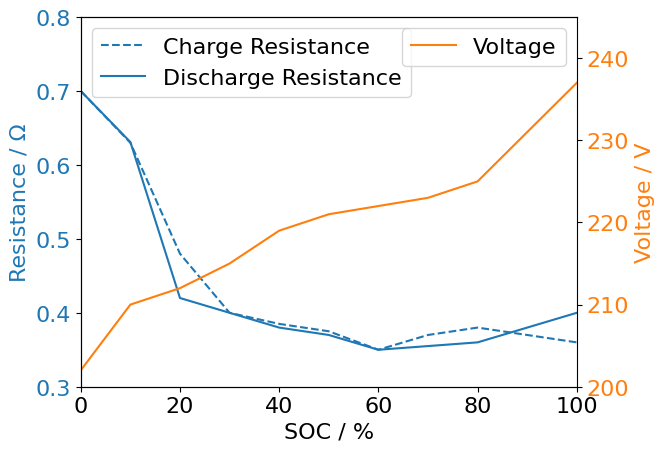

Reproduce this figure in Python. (Note: this script raises an exception after producing the figure.)
import math

import matplotlib.pyplot as plt
import numpy as np
from scipy.interpolate import interp1d
plt.rcParams['font.family'] = 'Times New Roman'
plt.rcParams['font.size'] = 16

class BatteryPlot:
    def __init__(self, soc=0.6, capacity=1540 * 360, time_step=1e-3):
        # 电池容量为1.54KWh，换算成W*s = J
        self.soc = soc  # 电池SoC
        self.soc_ref = 0.6
        self.i_b = 0  # 电流
        self.p_b = 0  # 功率
        self.capacity = capacity  # 容量
        self.time_step = time_step  # 步长

        self.soc_x = np.linspace(0, 1, num=11)  # 用于坐标表示的SoC，并非电池SoC
        self.Res_charge = np.array([0.7, 0.63, 0.48, 0.4, 0.385, 0.375, 0.35, 0.37, 0.38, 0.37, 0.36])
        self.Res_discharge = np.array([0.7, 0.631, 0.42, 0.4, 0.38, 0.37, 0.35, 0.355, 0.36, 0.38, 0.4])
        self.Voltage = np.array([202, 210, 212, 215, 219, 221, 222, 223, 225, 231, 237])

        # 插值函数
        self.Res_charge_f = interp1d(self.soc_x, self.Res_charge, kind='cubic')
        self.Res_discharge_f = interp1d(self.soc_x, self.Res_discharge, kind='cubic')
        self.Voltage_f = interp1d(self.soc_x, self.Voltage, kind='cubic')

    def plot(self):
        fig, ax = plt.subplots()

        # 设置左侧Y轴（对应电阻曲线）刻度标签颜色与电阻曲线颜色一致
        color_resistance = '#1f77b4'
        ax.plot(self.soc_x * 100, self.Res_charge, "--", color=color_resistance)
        ax.plot(self.soc_x * 100, self.Res_discharge, "-", color=color_resistance)
        ax.set_ylabel('Resistance / Ω', color=color_resistance)
        ax.tick_params(axis='y', labelcolor=color_resistance)
        ax.set_xlabel('SOC / %')
        ax.spines['right'].set_visible(False)
        ax.legend(['Charge Resistance', 'Discharge Resistance'], loc=2)

        z_ax = ax.twinx()  # 创建与轴群ax共享x轴的轴群z_ax

        # 设置右侧Y轴（对应电压曲线）刻度标签颜色与电压曲线颜色一致
        color_voltage = '#ff7f0e'
        z_ax.plot(self.soc_x * 100, self.Voltage, color=color_voltage)
        z_ax.set_ylabel('Voltage / V', color=color_voltage)
        z_ax.tick_params(axis='y', labelcolor=color_voltage)
        z_ax.legend(["Voltage"], loc=1)

        plt.xlim(0, 100)
        ax.set_ylim(0.3, 0.8)
        z_ax.set_ylim(200, 245)
        fig.savefig('../Figures/Battery_Paras.png', dpi=1200)
        plt.show()

    def output(self, u_b=0, p_b=0, charge=True):

        if charge:
            Res = self.Res_charge_f(self.soc)
        else:
            Res = self.Res_discharge_f(self.soc)
        u_oc = self.Voltage_f(self.soc)
        self.p_b = p_b
        # self.p_b = u_b * self.i_b
        self.i_b = (u_oc - math.sqrt(u_oc ** 2 - 4 * Res * self.p_b)) / (2 * Res)
        dSoC = self.i_b * self.time_step / self.capacity
        self.soc = self.soc - dSoC

        # 更新开路电压
        u_oc = self.Voltage_f(self.soc)
        print(f"电池电流：{self.i_b} 开路电压：{u_oc} SoC：{self.soc} 功率：{self.p_b} SoC变化：{dSoC}")
        return self.i_b, u_oc, self.soc, self.p_b


class BatterySimple:
    def __init__(self, soc=0.6, capacity=1540 * 360):
        self.soc = soc  # 电池SoC
        self.soc_ref = 0.6
        self.capacity_total = capacity
        self.capacity = self.capacity_total * self.soc

    def work(self, power=0):
        # 输出的功率作用在容量上
        self.capacity -= power
        # SoC不能超过上下限
        if self.capacity >= self.capacity_total:
            self.capacity = self.capacity_total
            power = 0
        if self.capacity <= 0:
            self.capacity = 0
            power = 0
        soc_ = self.capacity / self.capacity_total
        soc_diff = soc_ - self.soc
        self.soc = soc_
        soc_err = self.soc - self.soc_ref
        return soc_diff, soc_err, power


def main():
    b = BatteryPlot()
    b.plot()
    # for i in range(10000):
    #     b.output(300, 3000)


if __name__ == '__main__':
    main()
